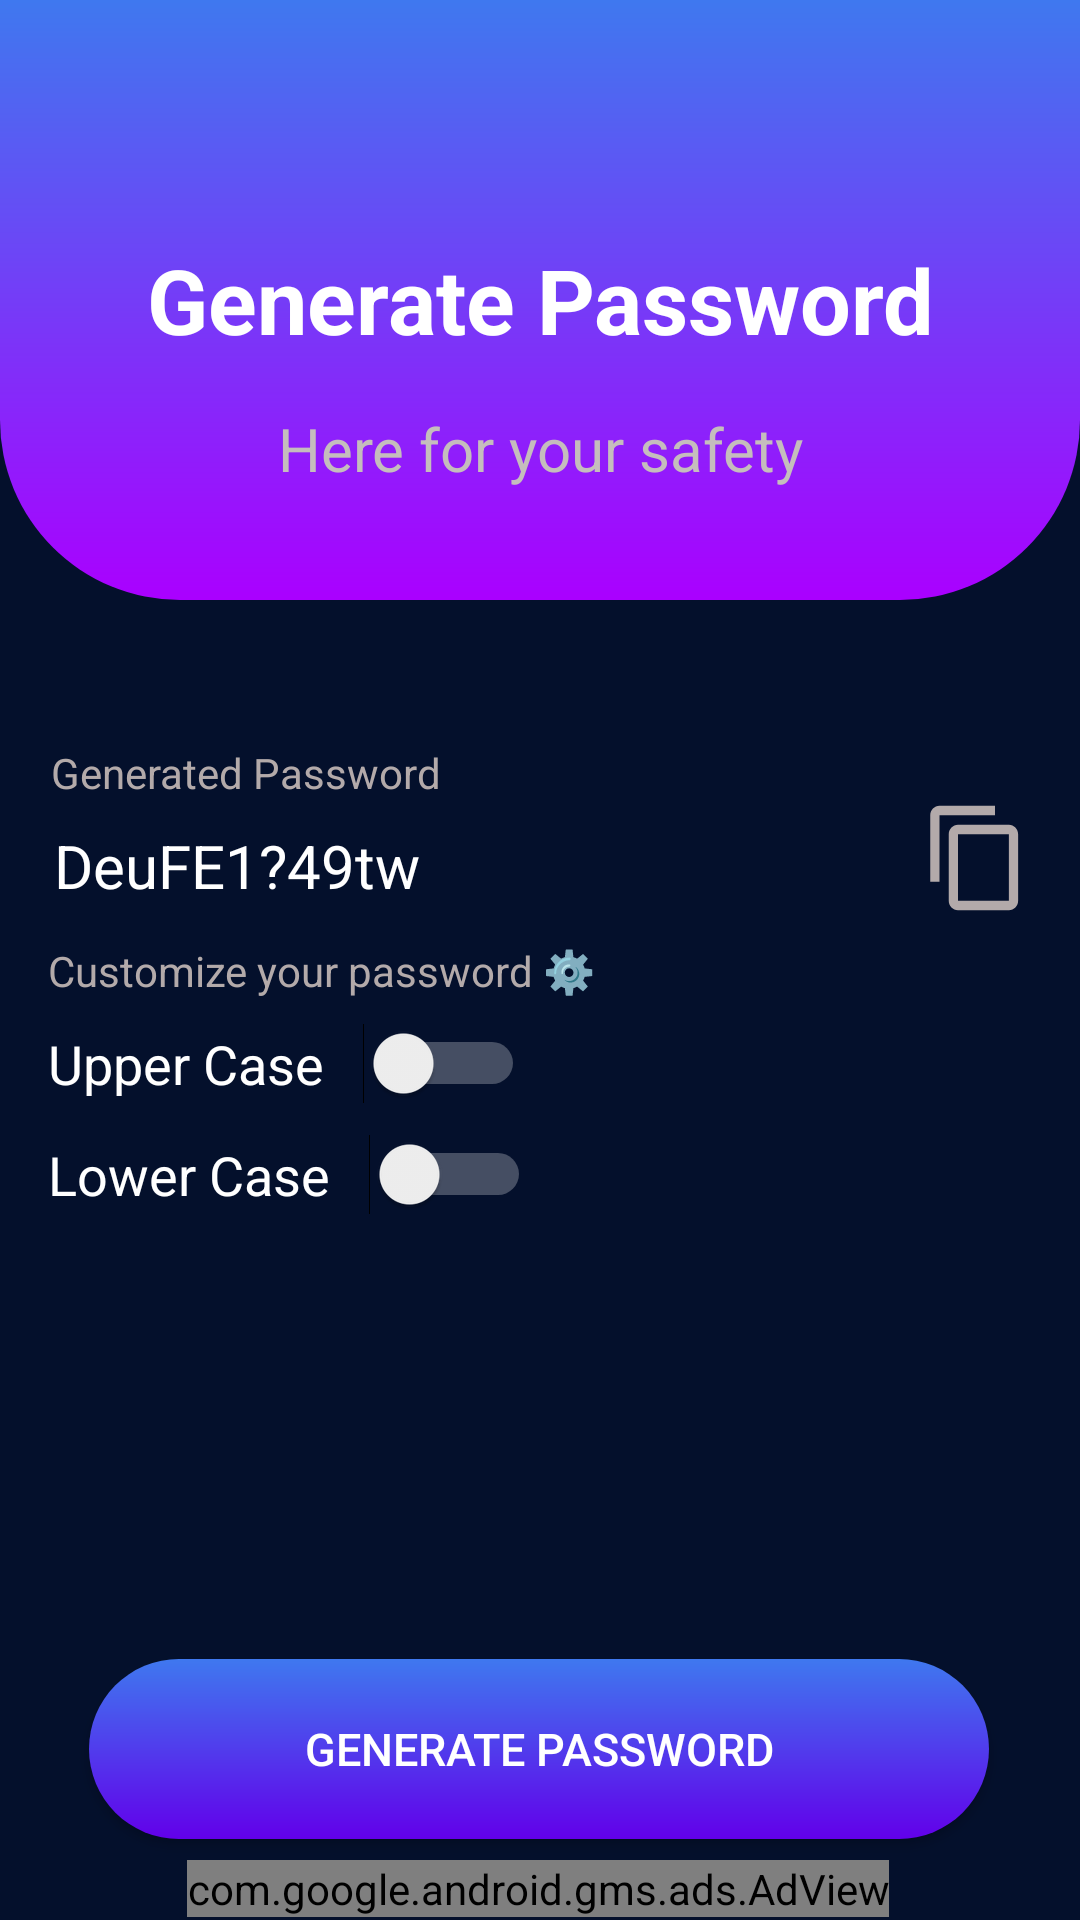

Here is an Android app screen rendered from its layout file. Give the layout XML and the strings, colors and styles it references.
<!-- AndroidManifest.xml: application theme Theme.PasswordGenerator -->
<!-- res/layout/activity_main.xml -->
<?xml version="1.0" encoding="utf-8"?>
<androidx.constraintlayout.widget.ConstraintLayout xmlns:android="http://schemas.android.com/apk/res/android"
    xmlns:app="http://schemas.android.com/apk/res-auto"
    xmlns:tools="http://schemas.android.com/tools"
    android:layout_width="match_parent"
    android:layout_height="match_parent"
    android:background="#04102c"
    tools:context=".feature.main.MainActivity">

    <TextView
        android:id="@+id/tvHeader"
        android:layout_width="0dp"
        android:layout_height="wrap_content"
        android:layout_marginBottom="48dp"
        android:background="@drawable/header"
        android:gravity="center"
        android:text="@string/generate_password"
        android:textColor="@color/white"
        android:textSize="30sp"
        android:textStyle="bold"
        app:layout_constraintBottom_toTopOf="@+id/tvGeneratedPassword"
        app:layout_constraintEnd_toEndOf="parent"
        app:layout_constraintStart_toStartOf="parent"
        app:layout_constraintTop_toTopOf="parent"
        tools:ignore="MissingConstraints" />

    <TextView
        android:id="@+id/tvDescription"
        android:layout_width="0dp"
        android:layout_height="wrap_content"
        android:layout_marginBottom="37dp"
        android:gravity="center"
        android:text="@string/here_for_your_safety"
        android:textColor="#C5BDBD"
        android:textSize="20sp"
        app:layout_constraintBottom_toBottomOf="@+id/tvHeader"
        app:layout_constraintEnd_toEndOf="parent"
        app:layout_constraintStart_toStartOf="parent" />

    <TextView
        android:id="@+id/tvGeneratedPassword"
        android:layout_width="0dp"
        android:layout_height="wrap_content"
        android:layout_marginStart="17dp"
        android:layout_marginEnd="17dp"
        android:layout_marginBottom="8dp"
        android:text="@string/generated_password"
        android:textColor="#B3AAAA"
        app:layout_constraintBottom_toTopOf="@+id/copy"
        app:layout_constraintEnd_toEndOf="parent"
        app:layout_constraintStart_toStartOf="parent"
        app:layout_constraintTop_toBottomOf="@+id/tvHeader" />

    <TextView
        android:id="@+id/password"
        android:layout_width="322dp"
        android:layout_height="34dp"
        android:layout_marginStart="18dp"
        android:layout_marginTop="8dp"
        android:text="@string/password_value"
        android:textColor="@color/white"
        android:textSize="20sp"
        app:layout_constraintStart_toStartOf="parent"
        app:layout_constraintTop_toBottomOf="@+id/tvGeneratedPassword"
        tools:ignore="MissingConstraints" />

    <ImageButton
        android:id="@+id/copy"
        android:layout_width="37dp"
        android:layout_height="38dp"
        android:layout_marginEnd="16dp"
        android:background="@drawable/copy_button"
        app:layout_constraintEnd_toEndOf="parent"
        app:layout_constraintTop_toBottomOf="@+id/tvGeneratedPassword"
        tools:ignore="ContentDescription" />

    <androidx.appcompat.widget.AppCompatButton
        android:id="@+id/generate_password"
        android:layout_width="300dp"
        android:layout_height="wrap_content"
        android:layout_marginTop="244dp"
        android:background="@drawable/button_bg"
        android:gravity="center"
        android:text="@string/generate_password"
        android:textColor="@color/white"
        android:textSize="15sp"
        app:layout_constraintBottom_toBottomOf="parent"
        app:layout_constraintEnd_toEndOf="parent"
        app:layout_constraintHorizontal_bias="0.495"
        app:layout_constraintStart_toStartOf="parent"
        app:layout_constraintTop_toBottomOf="@+id/password"
        app:layout_constraintVertical_bias="0.0"
        tools:ignore="MissingConstraints" />


    <TextView
        android:id="@+id/tvCustomize"
        android:layout_width="0dp"
        android:layout_height="wrap_content"
        android:layout_marginStart="16dp"
        android:layout_marginTop="5dp"
        android:layout_marginEnd="16dp"
        android:layout_marginBottom="13dp"
        android:text="@string/customize_your_password"
        android:textColor="#B3AAAA"
        app:layout_constraintBottom_toTopOf="@+id/upperSwitch"
        app:layout_constraintEnd_toEndOf="parent"
        app:layout_constraintStart_toStartOf="parent"
        app:layout_constraintTop_toBottomOf="@+id/password" />

    <Switch
        android:id="@+id/upperSwitch"
        android:layout_width="wrap_content"
        android:layout_height="wrap_content"
        android:layout_marginStart="16dp"
        android:layout_marginTop="8dp"
        android:text="Upper Case   "
        android:textColor="@color/white"
        android:textSize="18sp"
        android:thumbTint="@drawable/new_thumb"
        android:trackTint="@drawable/new_track"
        app:layout_constraintStart_toStartOf="parent"
        app:layout_constraintTop_toBottomOf="@+id/tvCustomize"
        tools:ignore="UseSwitchCompatOrMaterialXml" />

    <Switch
        android:id="@+id/lowerSwitch"
        android:layout_width="wrap_content"
        android:layout_height="wrap_content"
        android:layout_marginStart="16dp"
        android:layout_marginTop="10dp"
        android:text="Lower Case   "
        android:textColor="@color/white"
        android:textSize="18sp"
        android:thumbTint="@drawable/new_thumb"
        android:trackTint="@drawable/new_track"
        app:layout_constraintStart_toStartOf="parent"
        app:layout_constraintTop_toBottomOf="@+id/upperSwitch"
        tools:ignore="UseSwitchCompatOrMaterialXml" />

    <com.google.android.gms.ads.AdView
        android:id="@+id/adView"
        android:layout_width="wrap_content"
        android:layout_height="wrap_content"
        android:layout_alignParentBottom="true"
        android:layout_centerHorizontal="true"
        app:adSize="BANNER"
        app:adUnitId="ca-app-pub-7383545663920712/2254822502"
        app:layout_constraintBottom_toBottomOf="parent"
        app:layout_constraintEnd_toEndOf="parent"
        app:layout_constraintHorizontal_bias="0.494"
        app:layout_constraintStart_toStartOf="parent"
        app:layout_constraintTop_toBottomOf="@+id/generate_password"
        app:layout_constraintVertical_bias="0.895" />

</androidx.constraintlayout.widget.ConstraintLayout>
<!-- resources referenced by this layout -->
<resources>
  <!-- drawable button_bg (drawable) -->
  <?xml version="1.0" encoding="utf-8"?>
  <shape xmlns:android="http://schemas.android.com/apk/res/android"
      android:shape="rectangle" >
  
      <corners
          android:bottomLeftRadius="30dp"
          android:bottomRightRadius="30dp"
          android:radius="60dp"
          android:topLeftRadius="30dp"
          android:topRightRadius="30dp" />
  
      <gradient
          android:angle="90"
          android:startColor="#6200EA"
          android:endColor="#3F78EF"
          android:type="linear"/>
  
      <padding
          android:bottom="0dp"
          android:left="0dp"
          android:right="0dp"
          android:top="0dp" />
  
      <size
          android:height="60dp"
          android:width="270dp" />
  
  </shape>
  <!-- drawable copy_button (drawable) -->
  <vector android:height="24dp" android:tint="#B3AAAA"
      android:viewportHeight="24" android:viewportWidth="24"
      android:width="24dp" xmlns:android="http://schemas.android.com/apk/res/android">
      <path android:fillColor="#B3AAAA" android:pathData="M16,1L4,1c-1.1,0 -2,0.9 -2,2v14h2L4,3h12L16,1zM19,5L8,5c-1.1,0 -2,0.9 -2,2v14c0,1.1 0.9,2 2,2h11c1.1,0 2,-0.9 2,-2L21,7c0,-1.1 -0.9,-2 -2,-2zM19,21L8,21L8,7h11v14z"/>
  </vector>
  <!-- drawable header (drawable) -->
  <?xml version="1.0" encoding="utf-8"?>
  <shape xmlns:android="http://schemas.android.com/apk/res/android"
      android:shape="rectangle" >
  
      <corners
          android:bottomLeftRadius="60dp"
          android:bottomRightRadius="60dp" />
  
      <gradient
          android:angle="90"
          android:startColor="#AA00FF"
          android:endColor="#3F78EF"
          />
  
      <size
          android:height="200dp"
          android:width="270dp" />
  </shape>
  <!-- drawable new_track (drawable) -->
  <selector xmlns:android="http://schemas.android.com/apk/res/android">
      <item android:color="@color/purple_200" android:state_checked="true"/>
      <item android:color="#FFFFFF" android:state_checked="false"/>
  </selector>
  <string name="customize_your_password">Customize your password ⚙️</string>
  <string name="generate_password">Generate Password</string>
  <string name="generated_password">Generated Password</string>
  <string name="here_for_your_safety">Here for your safety</string>
  <string name="password_value">DeuFE1?49tw</string>
  <style name="Theme.PasswordGenerator" parent="Theme.MaterialComponents.DayNight.NoActionBar">
          
          <item name="colorPrimary">@null</item>
          <item name="colorPrimaryVariant">#04102c</item>
          <item name="colorOnPrimary">@null</item>
          
          <item name="colorSecondary">@color/teal_200</item>
          <item name="colorSecondaryVariant">@color/teal_700</item>
          <item name="colorOnSecondary">@color/black</item>
          
          <item name="android:statusBarColor" tools:targetApi="l">?attr/colorPrimaryVariant</item>
          
      </style>
  <!-- not gathered from this repository: default colours our renderer supplied (Android Studio template values) -->
  <color name="purple_200">#FFBB86FC</color>
  <color name="teal_200">#FF03DAC5</color>
  <color name="teal_700">#FF018786</color>
  <color name="black">#FF000000</color>
  <color name="white">#FFFFFFFF</color>
</resources>
